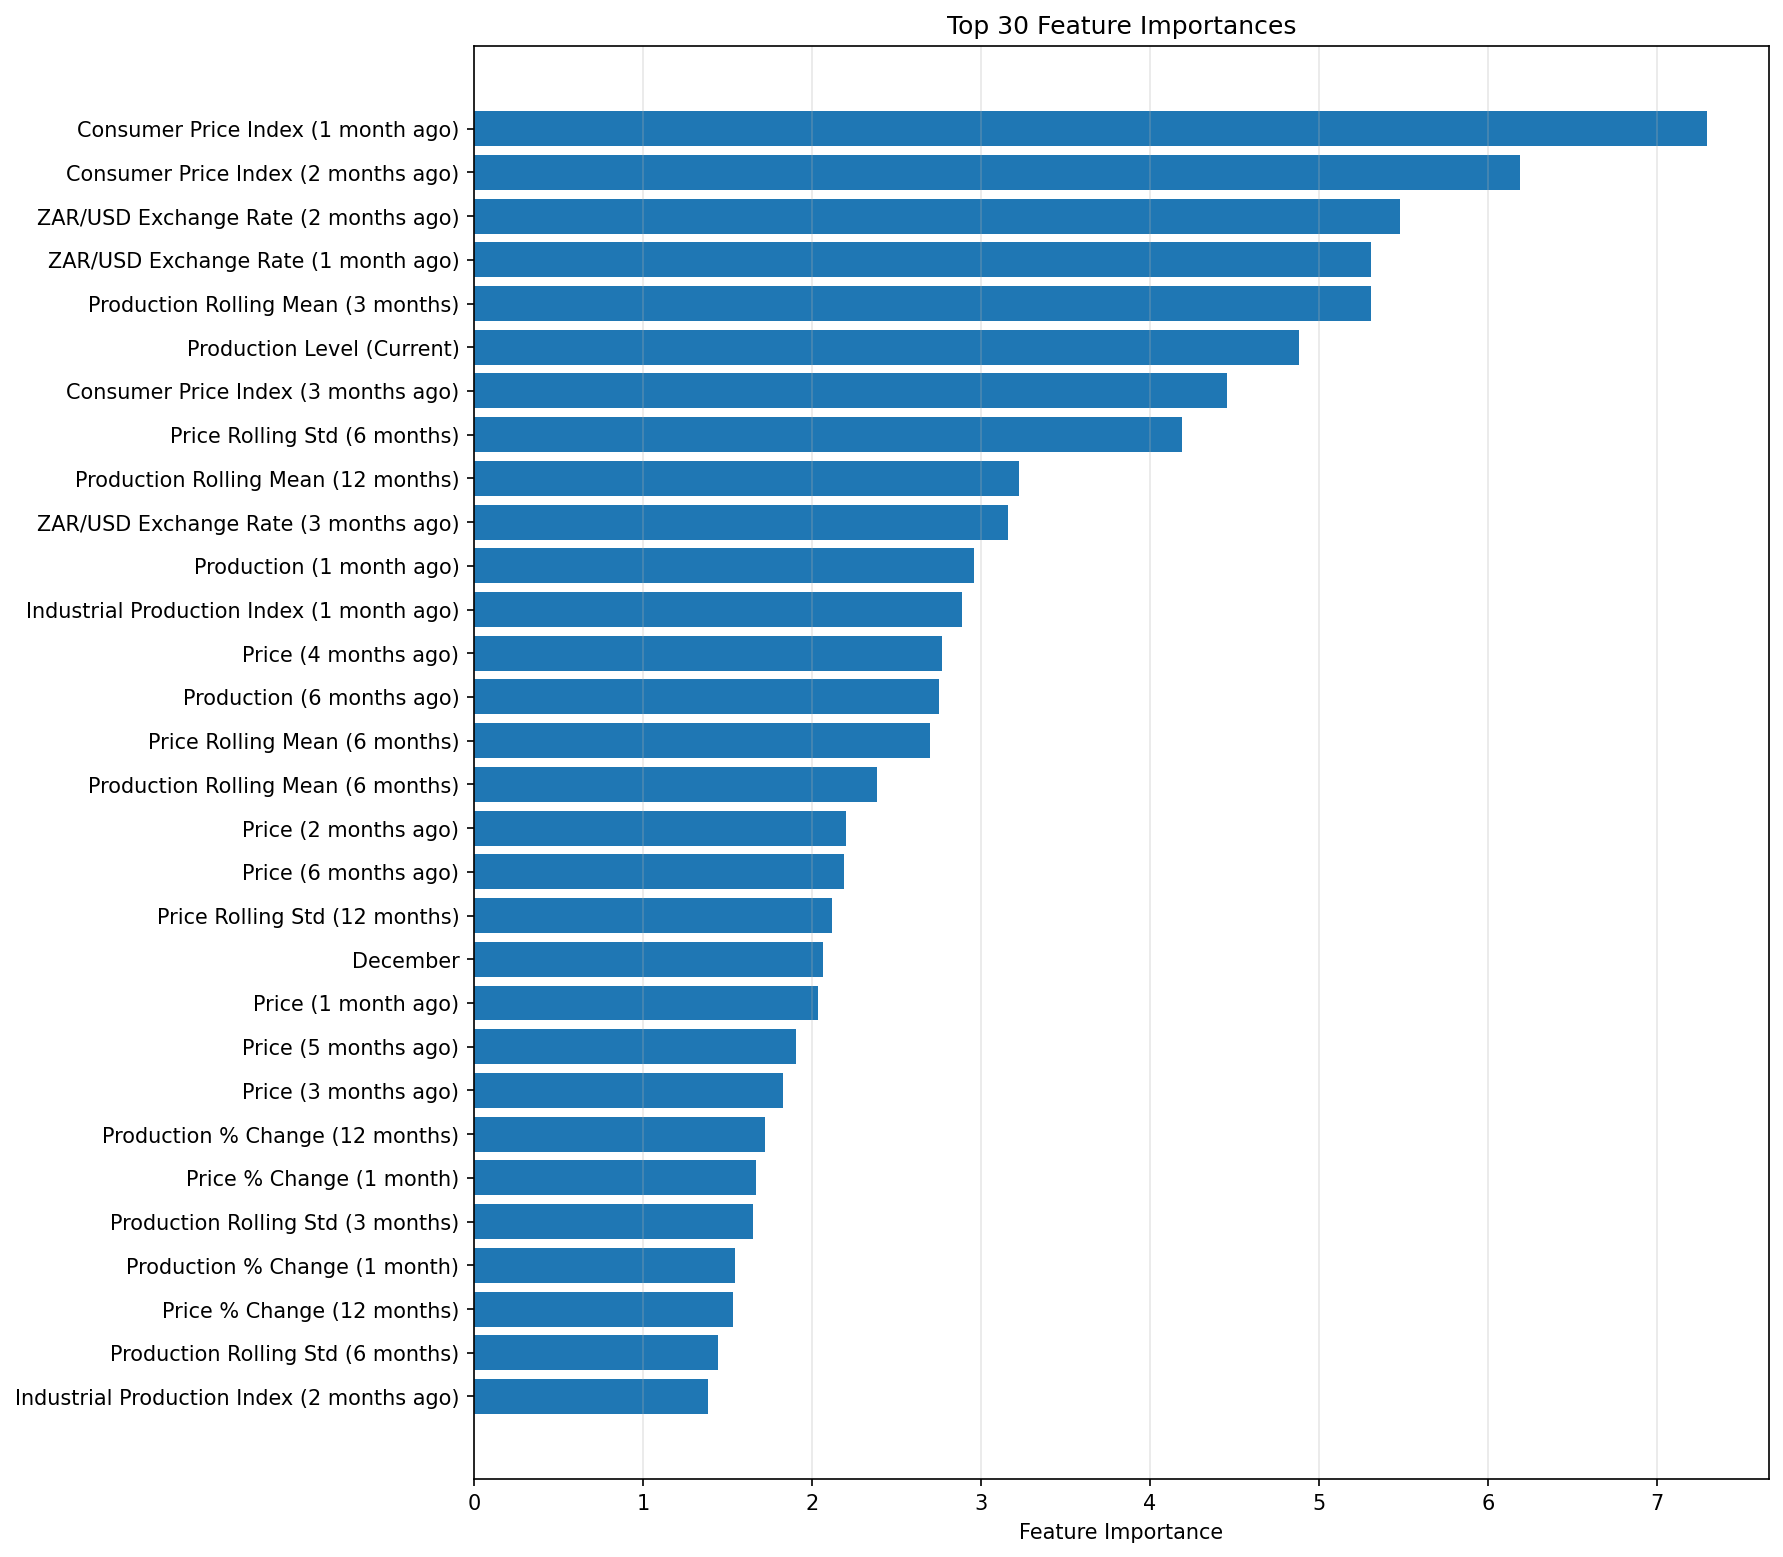

Source data for this figure (header and first rows):
feature, importance
cpi_lag_1, 7.295
cpi_lag_2, 6.189
exrate_zar_usd_lag_2, 5.476
exrate_zar_usd_lag_1, 5.307
y_roll_mean_3, 5.307
y_level, 4.882
cpi_lag_3, 4.458
price_roll_std_6, 4.19
y_roll_mean_12, 3.222
exrate_zar_usd_lag_3, 3.161
y_lag_1, 2.958
industrial_production_index_lag_1, 2.889
price_lag_4, 2.77
y_lag_6, 2.748
price_roll_mean_6, 2.7
y_roll_mean_6, 2.384
price_lag_2, 2.2
price_lag_6, 2.189
price_roll_std_12, 2.115
month_12, 2.067
price_lag_1, 2.038
price_lag_5, 1.906
price_lag_3, 1.828
y_pct_change_12, 1.719
price_pct_change_1, 1.667
y_roll_std_3, 1.652
y_pct_change_1, 1.546
price_pct_change_12, 1.529
y_roll_std_6, 1.446
industrial_production_index_lag_2, 1.386
